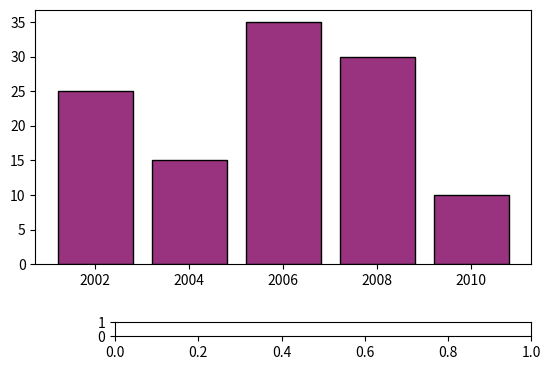

The script that saved this image: (Note: this script raises an exception after producing the figure.)
# Import libraries
import numpy as np
import matplotlib.pyplot as plt
from matplotlib.widgets import Slider, Button
 
# Create a subplot
fig, ax = plt.subplots()
plt.subplots_adjust(bottom=0.35)
r = 0.6
g = 0.2
b = 0.5
 
# Create and plot a bar chart
year = ['2002', '2004', '2006', '2008', '2010']
production = [25, 15, 35, 30, 10]
plt.bar(year, production, color=(r, g, b),
        edgecolor="black")
 
# Create 3 axes for 3 sliders red,green and blue
axred = plt.axes([0.25, 0.2, 0.65, 0.03])
 
# Create a slider from 0.0 to 1.0 in axes axred
# with 0.6 as initial value.
red = Slider(axred, 'Red', 0.0, 1.0, 0)
 

# Create fuction to be called when slider value is changed
 
def update(val):
    r = red.val
    ax.bar(year, production, color=(r, g, b),
           edgecolor="black")
 
# Call update function when slider value is changed
red.on_changed(update)
 
# Create axes for reset button and create button
resetax = plt.axes([0.8, 0.025, 0.1, 0.04])
button = Button(resetax, 'Reset', color='gold',
                hovercolor='skyblue')
 
# Create a function resetSlider to set slider to
# initial values when Reset button is clicked
 
def resetSlider(event):
    red.reset()

# Call resetSlider function when clicked on reset button
button.on_clicked(resetSlider)
 
# Display graph
plt.show()